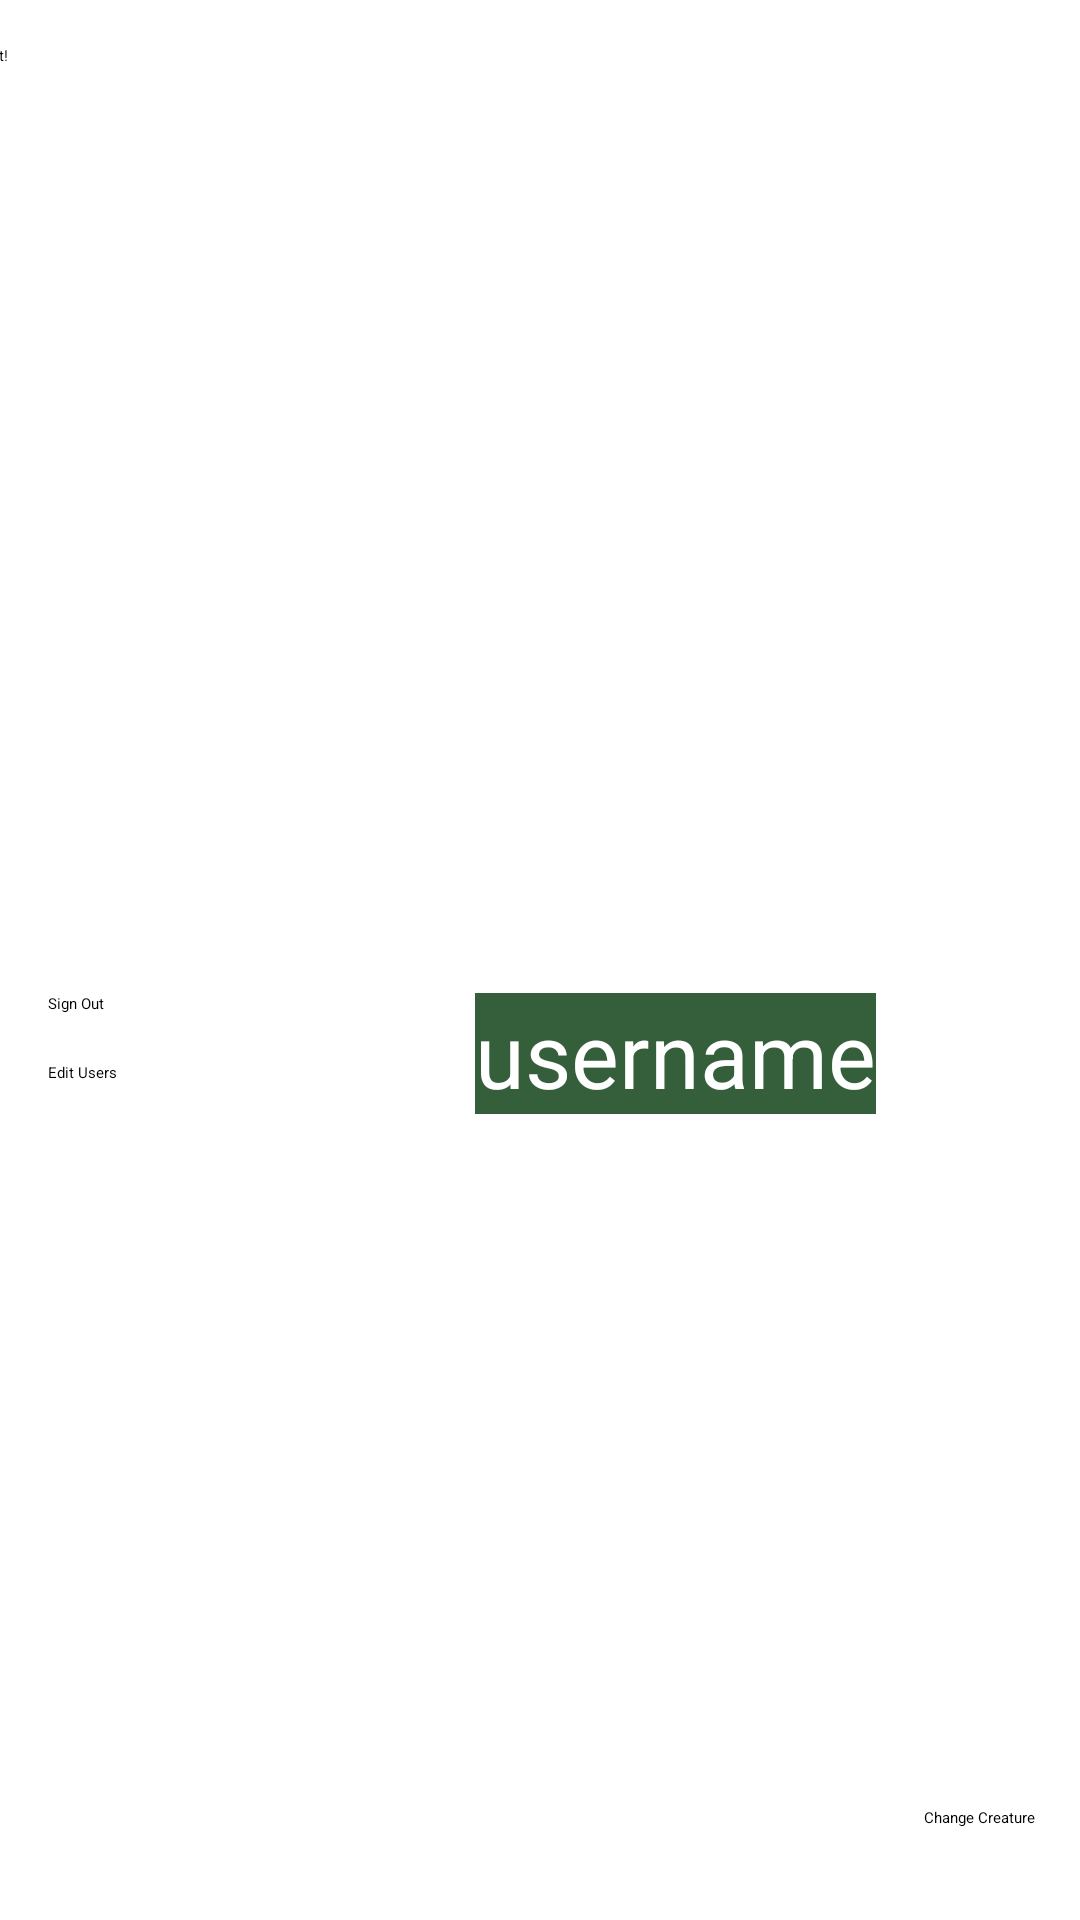

This screen was rendered from an Android layout file. Write that file and the resources it references.
<!-- AndroidManifest.xml: application theme Theme.GroupProject -->
<!-- res/layout/activity_hub.xml -->
<?xml version="1.0" encoding="utf-8"?>
<androidx.constraintlayout.widget.ConstraintLayout xmlns:android="http://schemas.android.com/apk/res/android"
    xmlns:app="http://schemas.android.com/apk/res-auto"
    xmlns:tools="http://schemas.android.com/tools"
    android:id="@+id/main"
    android:layout_width="match_parent"
    android:layout_height="match_parent"
    tools:context=".HubActivity">


    <ImageView
        android:id="@+id/hubActivityBackground"
        android:layout_width="match_parent"
        android:layout_height="match_parent"
        android:contentDescription="@string/image_of_nature_displaying_a_forest_to_the_left_of_a_river_and_a_desert_to_the_right"
        android:scaleType="centerCrop"
        app:layout_constraintBottom_toBottomOf="parent"
        app:layout_constraintEnd_toEndOf="parent"
        app:layout_constraintHorizontal_bias="0.0"
        app:layout_constraintStart_toStartOf="parent"
        app:layout_constraintTop_toTopOf="parent"
        app:layout_constraintVertical_bias="0.0"
        app:srcCompat="@drawable/gemini_generated_image_p757d0p757d0p757" />

    <Button
        android:id="@+id/editPartyButton"
        android:layout_width="wrap_content"
        android:layout_height="wrap_content"
        android:layout_marginEnd="15dp"
        android:backgroundTint="#355E3B"
        android:layout_marginBottom="16dp"
        android:text="@string/edit_party"
        app:layout_constraintBottom_toBottomOf="parent"
        app:layout_constraintEnd_toEndOf="parent"
        app:layout_constraintTop_toTopOf="parent"
        app:layout_constraintVertical_bias="0.976" />

    
    
    
    
    
    
    
    

    <Button
        android:id="@+id/worldSelectButton"
        android:layout_width="100dp"
        android:layout_height="300dp"
        android:layout_margin="15dp"
        android:text="@string/fight"
        android:backgroundTint="#355E3B"
        app:layout_constraintEnd_toStartOf="@+id/worldView"
        app:layout_constraintStart_toStartOf="parent"
        app:layout_constraintTop_toTopOf="parent" />

    <ImageView
        android:id="@+id/worldView"
        android:layout_width="250dp"
        android:layout_height="300dp"
        android:layout_margin="15dp"
        android:layout_marginEnd="311dp"
        app:layout_constraintEnd_toEndOf="parent"
        app:layout_constraintStart_toEndOf="@+id/worldSelectButton"
        app:layout_constraintTop_toTopOf="parent" />

    <Button
        android:id="@+id/signOutButton"
        android:layout_width="wrap_content"
        android:layout_height="wrap_content"
        android:layout_margin="16dp"
        android:backgroundTint="#355E3B"
        android:layout_marginStart="82dp"
        android:layout_marginTop="4dp"
        android:text="@string/sign_out"
        app:layout_constraintEnd_toEndOf="parent"
        app:layout_constraintHorizontal_bias="0.0"
        app:layout_constraintStart_toStartOf="parent"
        app:layout_constraintTop_toBottomOf="@id/worldSelectButton" />

    <Button
        android:id="@+id/editUsersButton"
        android:layout_width="wrap_content"
        android:layout_height="wrap_content"
        android:layout_margin="16dp"
        android:layout_marginStart="82dp"
        android:layout_marginTop="4dp"
        android:text="@string/edit_users"
        android:backgroundTint="#355E3B"
        app:layout_constraintEnd_toEndOf="parent"
        app:layout_constraintHorizontal_bias="0.0"
        app:layout_constraintStart_toStartOf="parent"
        app:layout_constraintTop_toBottomOf="@id/signOutButton" />

    <TextView
        android:id="@+id/userView"
        android:layout_width="wrap_content"
        android:layout_height="wrap_content"
        android:layout_margin="16dp"
        android:background="#355E3B"
        android:layout_marginStart="180dp"
        android:layout_marginTop="128dp"
        android:layout_marginEnd="145dp"
        android:text="@string/usernamehub"
        android:textAppearance="@color/black"
        android:textColor="@color/white"
        android:textSize="30dp"
        app:layout_constraintEnd_toEndOf="parent"
        app:layout_constraintStart_toEndOf="@id/worldSelectButton"
        app:layout_constraintTop_toBottomOf="@id/worldSelectButton" />

</androidx.constraintlayout.widget.ConstraintLayout>
<!-- resources referenced by this layout -->
<resources>
  <string name="edit_party">Change Creature</string>
  <string name="edit_users">Edit Users</string>
  <string name="fight">Fight!</string>
  <string name="image_of_nature_displaying_a_forest_to_the_left_of_a_river_and_a_desert_to_the_right">Image of Nature displaying a forest to the left of a river and a desert to the right</string>
  <string name="sign_out">Sign Out</string>
  <string name="usernamehub">username</string>
  <!-- not gathered from this repository: default colours our renderer supplied (Android Studio template values) -->
  <color name="black">#FF000000</color>
  <color name="white">#FFFFFFFF</color>
</resources>
